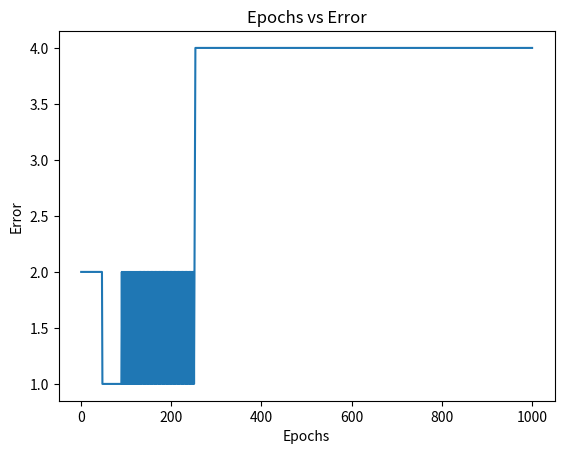

The matplotlib source for this figure:
import numpy as np
import matplotlib.pyplot as plt

# Step activation function
def step_activation(x):
    return 1 if x >= 0 else 0

# Perceptron function
def perceptron(inputs, weights):
    weighted_sum = np.dot(inputs, weights[1:]) + weights[0]
    return step_activation(weighted_sum)

# Initialize weights
def initialize_weights(num_inputs):
    return np.random.uniform(-0.5, 0.5, size=num_inputs + 1)

# Train the perceptron
def train_perceptron(training_inputs, training_outputs, weights, learning_rate, convergence_error=0.002, max_epochs=1000):
    errors = []
    epochs = 0
    while True:
        total_error = 0
        for inputs, target in zip(training_inputs, training_outputs):
            prediction = perceptron(inputs, weights)
            error = target - prediction
            total_error += error ** 2
            weights[1:] += learning_rate * error * inputs
            weights[0] += learning_rate * error
        errors.append(total_error)
        epochs += 1
        if total_error <= convergence_error or epochs >= max_epochs:
            break
    return errors, epochs

# Plotting epochs against error values
def plot_error(errors, epochs):
    plt.plot(range(1, epochs + 1), errors)
    plt.xlabel('Epochs')
    plt.ylabel('Error')
    plt.title('Epochs vs Error')
    plt.show()

def main():
    # XOR gate truth table inputs and outputs
    training_inputs = np.array([[0, 0], [0, 1], [1, 0], [1, 1]])
    training_outputs = np.array([0, 1, 1, 0])

    # Initial weights
    initial_weights = np.array([10, 0.2, -0.75])

    # Learning rate
    learning_rate = 0.05

    # Train the perceptron
    initial_errors, num_epochs = train_perceptron(training_inputs, training_outputs, initial_weights, learning_rate)

    # Plot the errors
    plot_error(initial_errors, num_epochs)

    print("Converged in", num_epochs, "epochs")

if __name__ == "__main__":
    main()


